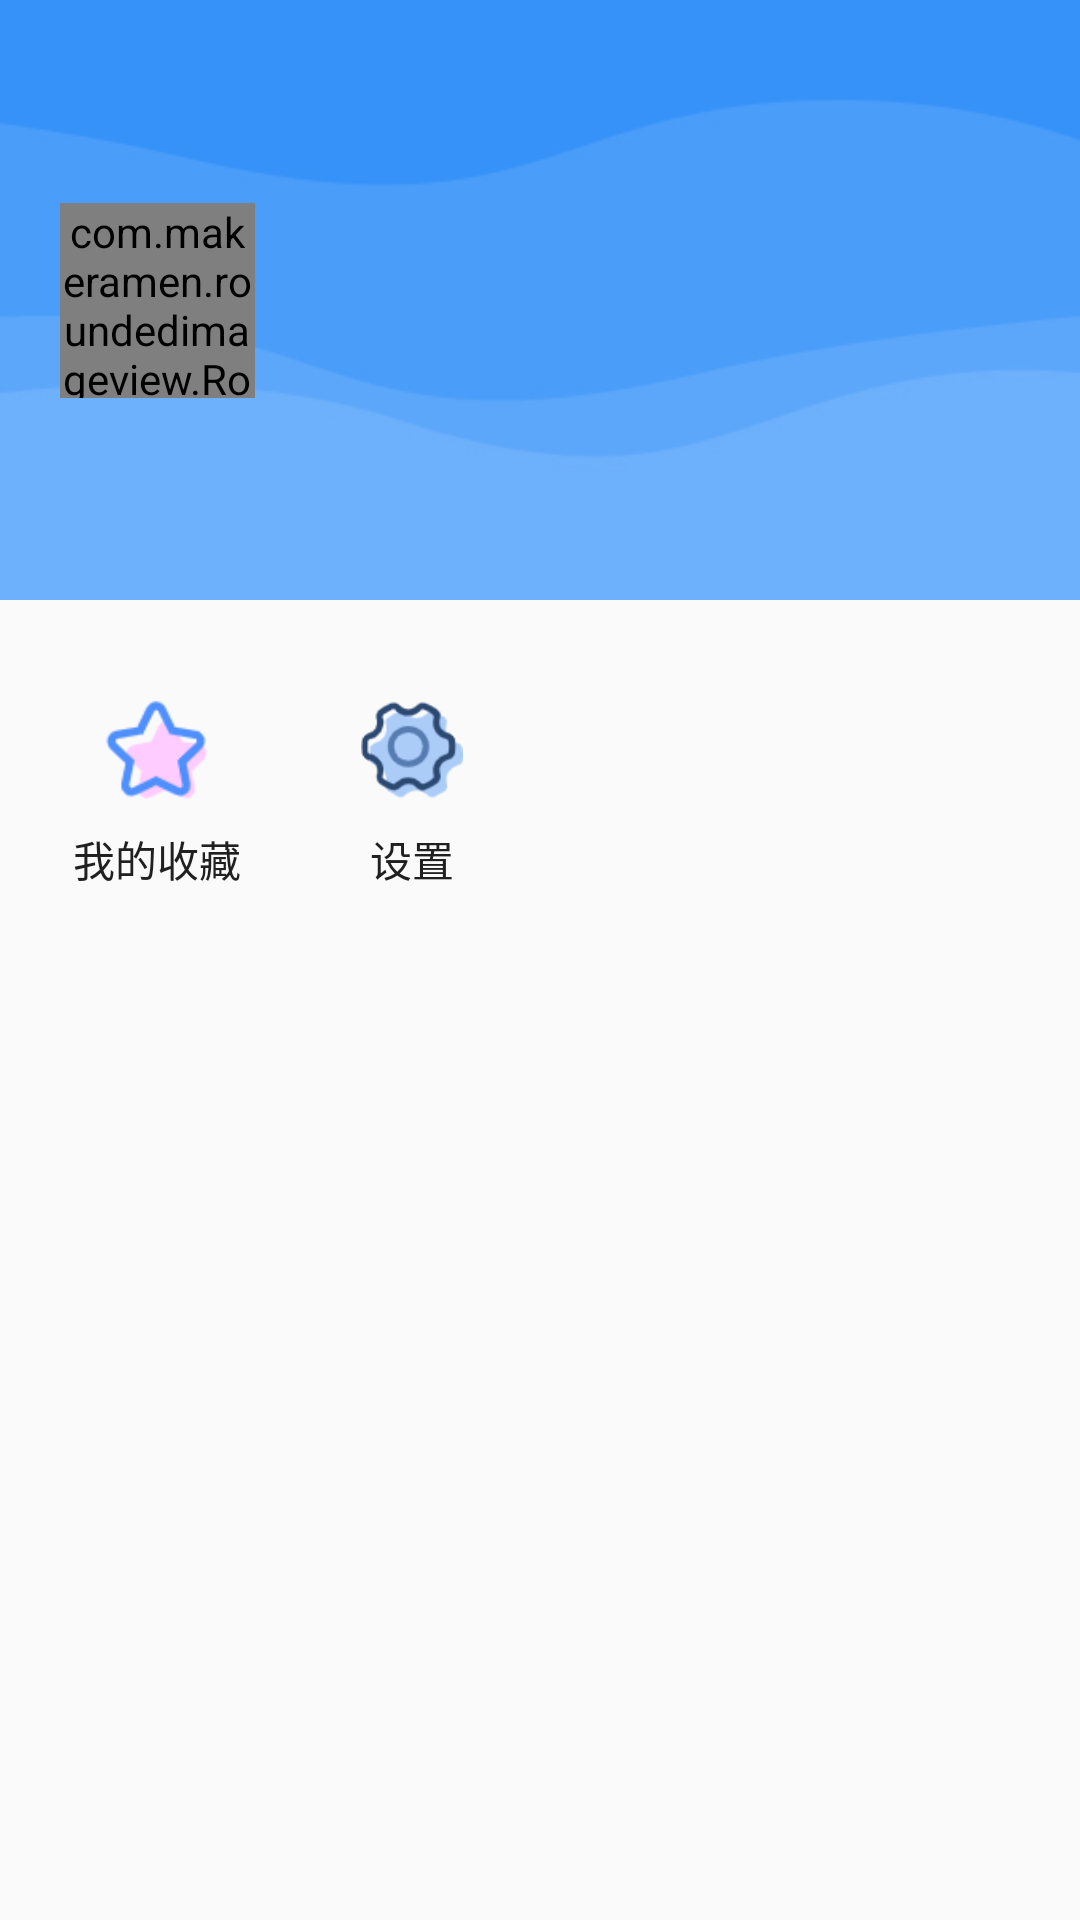

Android layout source for this screen:
<!-- AndroidManifest.xml: application theme AppTheme -->
<!-- res/layout/fragment_mine.xml -->
<?xml version="1.0" encoding="utf-8"?>
<layout xmlns:android="http://schemas.android.com/apk/res/android"
    xmlns:app="http://schemas.android.com/apk/res-auto">

    <data>
        <variable
            name="viewModel"
            type="com.cdh.wandroid.ui.mine.MineViewModel" />
    </data>

    <ScrollView
        android:id="@+id/sv_mine_root"
        android:layout_width="match_parent"
        android:layout_height="match_parent" >

        <LinearLayout
            android:layout_width="match_parent"
            android:layout_height="match_parent"
            android:orientation="vertical">

            <androidx.constraintlayout.widget.ConstraintLayout
                android:id="@+id/cl_mine_header"
                android:layout_width="match_parent"
                android:layout_height="200dp"
                android:background="@mipmap/header_mine_background">

                <com.makeramen.roundedimageview.RoundedImageView
                    android:id="@+id/iv_mine_avatar"
                    android:layout_width="65dp"
                    android:layout_height="65dp"
                    app:layout_constraintLeft_toLeftOf="parent"
                    app:layout_constraintTop_toTopOf="parent"
                    app:layout_constraintBottom_toBottomOf="parent"
                    android:layout_marginLeft="20dp"
                    android:src="@mipmap/avatar_user"
                    android:scaleType="centerCrop"/>

                <TextView
                    android:id="@+id/tv_mine_username"
                    android:layout_width="wrap_content"
                    android:layout_height="wrap_content"
                    app:layout_constraintLeft_toRightOf="@+id/iv_mine_avatar"
                    app:layout_constraintTop_toTopOf="@+id/iv_mine_avatar"
                    app:layout_constraintBottom_toBottomOf="@+id/iv_mine_avatar"
                    android:layout_marginLeft="20dp"
                    android:textColor="@android:color/white"
                    android:textSize="20dp"
                    android:textStyle="bold"
                    android:text="@{viewModel.username}"/>
            </androidx.constraintlayout.widget.ConstraintLayout>

            <androidx.constraintlayout.widget.ConstraintLayout
                android:layout_width="match_parent"
                android:layout_height="match_parent"
                android:layout_marginTop="30dp"
                android:layout_marginLeft="10dp"
                android:layout_marginRight="10dp">

                <LinearLayout
                    android:id="@+id/ll_mine_favorite"
                    android:layout_width="0dp"
                    android:layout_height="wrap_content"
                    app:layout_constraintWidth_percent="0.25"
                    app:layout_constraintLeft_toLeftOf="parent"
                    app:layout_constraintTop_toTopOf="parent"
                    android:orientation="vertical"
                    android:gravity="center"
                    android:background="?android:attr/selectableItemBackground">

                    <View
                        android:layout_width="40dp"
                        android:layout_height="40dp"
                        android:background="@mipmap/ic_favorite"/>

                    <TextView
                        android:layout_width="wrap_content"
                        android:layout_height="wrap_content"
                        android:layout_marginTop="6dp"
                        android:textSize="14dp"
                        android:textColor="@color/primary_text_dark"
                        android:text="@string/mine_favorite_label"/>
                </LinearLayout>

                <LinearLayout
                    android:id="@+id/ll_mine_setting"
                    android:layout_width="0dp"
                    android:layout_height="wrap_content"
                    app:layout_constraintWidth_percent="0.25"
                    app:layout_constraintLeft_toRightOf="@+id/ll_mine_favorite"
                    app:layout_constraintTop_toTopOf="parent"
                    android:orientation="vertical"
                    android:gravity="center"
                    android:background="?android:attr/selectableItemBackground">

                    <ImageView
                        android:layout_width="40dp"
                        android:layout_height="40dp"
                        android:padding="3dp"
                        android:src="@mipmap/ic_setting"/>

                    <TextView
                        android:layout_width="wrap_content"
                        android:layout_height="wrap_content"
                        android:layout_marginTop="6dp"
                        android:textSize="14dp"
                        android:textColor="@color/primary_text_dark"
                        android:text="@string/mine_setting_label"/>
                </LinearLayout>
            </androidx.constraintlayout.widget.ConstraintLayout>
        </LinearLayout>
    </ScrollView>
</layout>
<!-- resources referenced by this layout -->
<resources>
  <color name="primary_text_dark">#202020</color>
  <!-- mipmap avatar_user: png bitmap (mipmap-xhdpi, 9425 bytes) -->
  <!-- mipmap header_mine_background: jpg bitmap (mipmap-xhdpi, 12418 bytes) -->
  <!-- mipmap ic_favorite: png bitmap (mipmap-xhdpi, 2620 bytes) -->
  <!-- mipmap ic_setting: png bitmap (mipmap-xhdpi, 4149 bytes) -->
  <string name="mine_favorite_label">我的收藏</string>
  <string name="mine_setting_label">设置</string>
  <style name="AppTheme" parent="Theme.AppCompat.Light.NoActionBar">
          
          <item name="colorPrimary">@color/colorPrimary</item>
          <item name="colorPrimaryDark">@color/colorPrimaryDark</item>
          <item name="colorAccent">@color/colorAccent</item>
      </style>
  <color name="colorPrimary">#3692f8</color>
  <color name="colorPrimaryDark">#1461b7</color>
  <color name="colorAccent">#3692f8</color>
</resources>
